Run: headless pygame with SDL's dummy video driver; simulated clock (each Clock.tick advances the game by its frame time, no real sleeping); random seed 0; keys injected as events and as key.get_pressed() state; no mouse input.
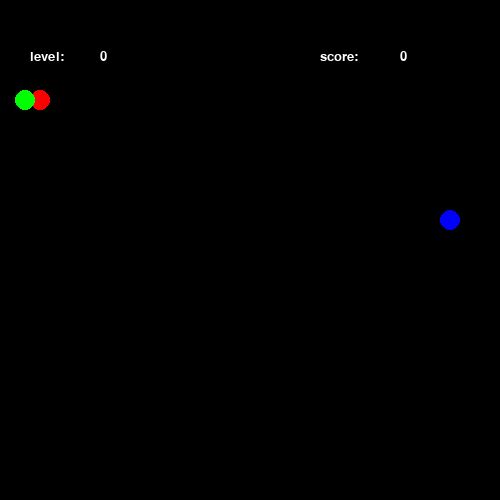
Frame 1 of 4 · flips 1–60 · no input
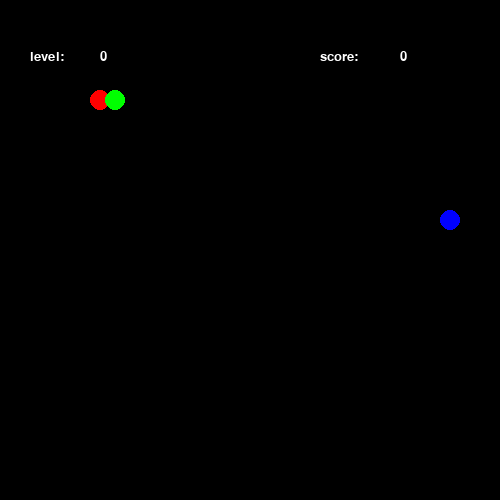
Frame 2 of 4 · flips 61–180 · tapped SPACE, RETURN · held RIGHT (→), D
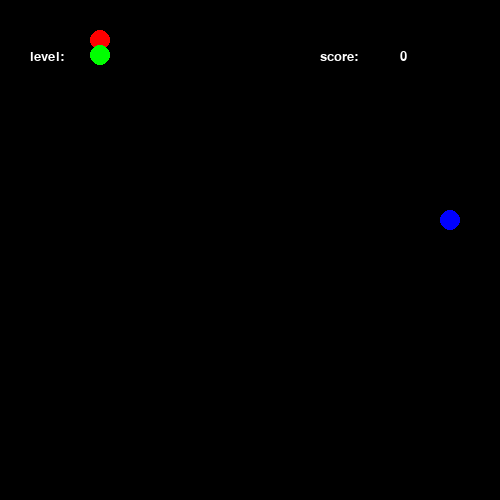
Frame 3 of 4 · flips 181–300 · held DOWN (↓), S
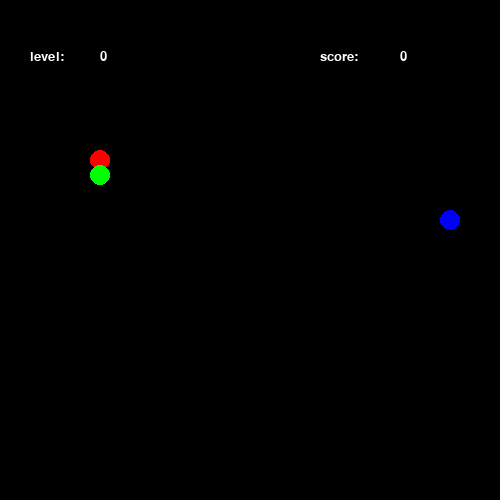
Frame 4 of 4 · flips 301–420 · held LEFT (←), A, UP (↑), W

The pygame program that drew these frames:

import pygame
import random

pygame.init()

#Creating colors
WHITE = (255, 255, 255)
BLACK = (0, 0, 0)
RED = (255, 0, 0)
GREEN = (0, 255, 0)
BLUE = (0, 0, 255)

clock = pygame.time.Clock()

#Other Variables for use in the program
WINDOW_WIDTH = 500
WINDOW_HEIGHT = 500
score = 0
level = 0
speed = 15
font = pygame.font.SysFont("Verdana", 20)

#Create a screen
screen = pygame.display.set_mode((WINDOW_WIDTH, WINDOW_HEIGHT))

#Adding a new User event 
INC_SPEED = pygame.USEREVENT + 1
pygame.time.set_timer(INC_SPEED, 1000)




class Point:
  def __init__(self, _x: int, _y: int):
    self.x = _x
    self.y = _y
  

class Food:
  def __init__(self, *args, **kwargs):
    self.location = Point(0, 0)
    self.radius = 10
    self.set_random_position()
  
  @staticmethod
  def own_round(value, base = 10):
    return base * round(value / 10)

  def set_random_position(self):
    x = self.own_round(random.randint(20, WINDOW_WIDTH-20))
    y = self.own_round(random.randint(20, WINDOW_HEIGHT-20))
    self.location.x = x
    self.location.y = y
  
  def draw(self):
    pygame.draw.circle(screen, BLUE, (self.location.x, self.location.y), self.radius)

class BigFood:
  def __init__(self, *args, **kwargs):
    self.location = Point(0, 0)
    self.radius = 20
    self.set_random_position()
  
  @staticmethod
  def own_round(value, base = 10):
    return base * round(value / 10)

  def set_random_position(self):
    x = self.own_round(random.randint(40, WINDOW_WIDTH-40))
    y = self.own_round(random.randint(40, WINDOW_HEIGHT-40))
    self.location.x = x
    self.location.y = y
  
  def draw(self):
    pygame.draw.circle(screen, BLUE, (self.location.x, self.location.y), self.radius)


class Snake:
  def __init__(self, *args, **kwargs):
    self.radius = 10
    self.body = [Point(100, 100), Point(110, 100)]
    self.block = 15
    self.dx = self.block
    self.dy = 0
  
  def head(self):
    return self.body[0]
  
  def move(self):
    for i in range(len(self.body) - 1, 0, -1):
      self.body[i].x = self.body[i - 1].x
      self.body[i].y = self.body[i - 1].y

    self.head().x += self.dx
    self.head().y += self.dy
    
    # границы . если сталкивается с границей возвращать в противоположную сторону
    if self.head().x > WINDOW_WIDTH - 20:
      self.dx = - self.dx
    if self.head().x < 20:
      self.dx = - self.dx
    if self.head().y > WINDOW_HEIGHT - 20:
      self.dy = - self.dy
    if self.head().y < 20:
      self.dy = - self.dy

  def draw(self):
    for i, point in enumerate(self.body):
      color = RED if i == 0 else GREEN
      pygame.draw.circle(screen, color, (point.x, point.y), self.radius)

  def add_tail(self):
    self.body.append(Point(0, 0))
    global score
    global level
    global speed
    if score % 3== 0 and score>= 3:
            speed += 1
            level += 1
  
  def eat(self, foodx, foody):
        x =  self.head().x
        y =  self.head().y
        
        if abs(x-foodx) <= 2*self.radius and abs(y-foody) <= 2*self.radius:
            global score 
            score += 1
            return True
        return False

snake = Snake()
food = Food()
big_food = BigFood()

timer = 0
time_on = False

game_over = False

while not game_over:
  for event in pygame.event.get():
    if event.type == INC_SPEED and time_on == True: 
         timer += 1
    if event.type == pygame.QUIT:
      game_over = True
    if event.type == pygame.KEYDOWN:
      if event.key == pygame.K_RIGHT:
        snake.dx, snake.dy = speed, 0
      if event.key == pygame.K_LEFT:
        snake.dx, snake.dy = -speed, 0
      if event.key == pygame.K_UP:
        snake.dx, snake.dy = 0, -speed
      if event.key == pygame.K_DOWN:
        snake.dx, snake.dy = 0, speed

  #   если змея сталкивается с едой 
  if snake.eat(food.location.x,food.location.y):
    snake.add_tail()
    food.set_random_position()
  
  #   если змея сталкивается с big едой 
  if snake.eat(big_food.location.x,big_food.location.y):
    time_on = False
    snake.add_tail()
    food.set_random_position()
  

  screen.fill(BLACK)

  # надпись баллов
  scores = font.render(str(score), True, WHITE) 
  scorestext = font.render('score:', True, WHITE)
  screen.blit(scores, (400,50))
  screen.blit(scorestext, (320,50))

  # надпись уровней
  levels = font.render(str(level), True, WHITE) 
  leveltext = font.render('level:', True, WHITE)
  screen.blit(levels, (100,50))
  screen.blit(leveltext, (30,50))


  snake.move()
  snake.draw()
  food.draw()

  if timer >= 7:
        time_on = False
        timer = 0
  if score >= 3 and score % 3 == 0 :
        time_on = True

  if time_on == True:
        big_food.draw()

  pygame.display.flip()

  clock.tick(5)

pygame.quit()
